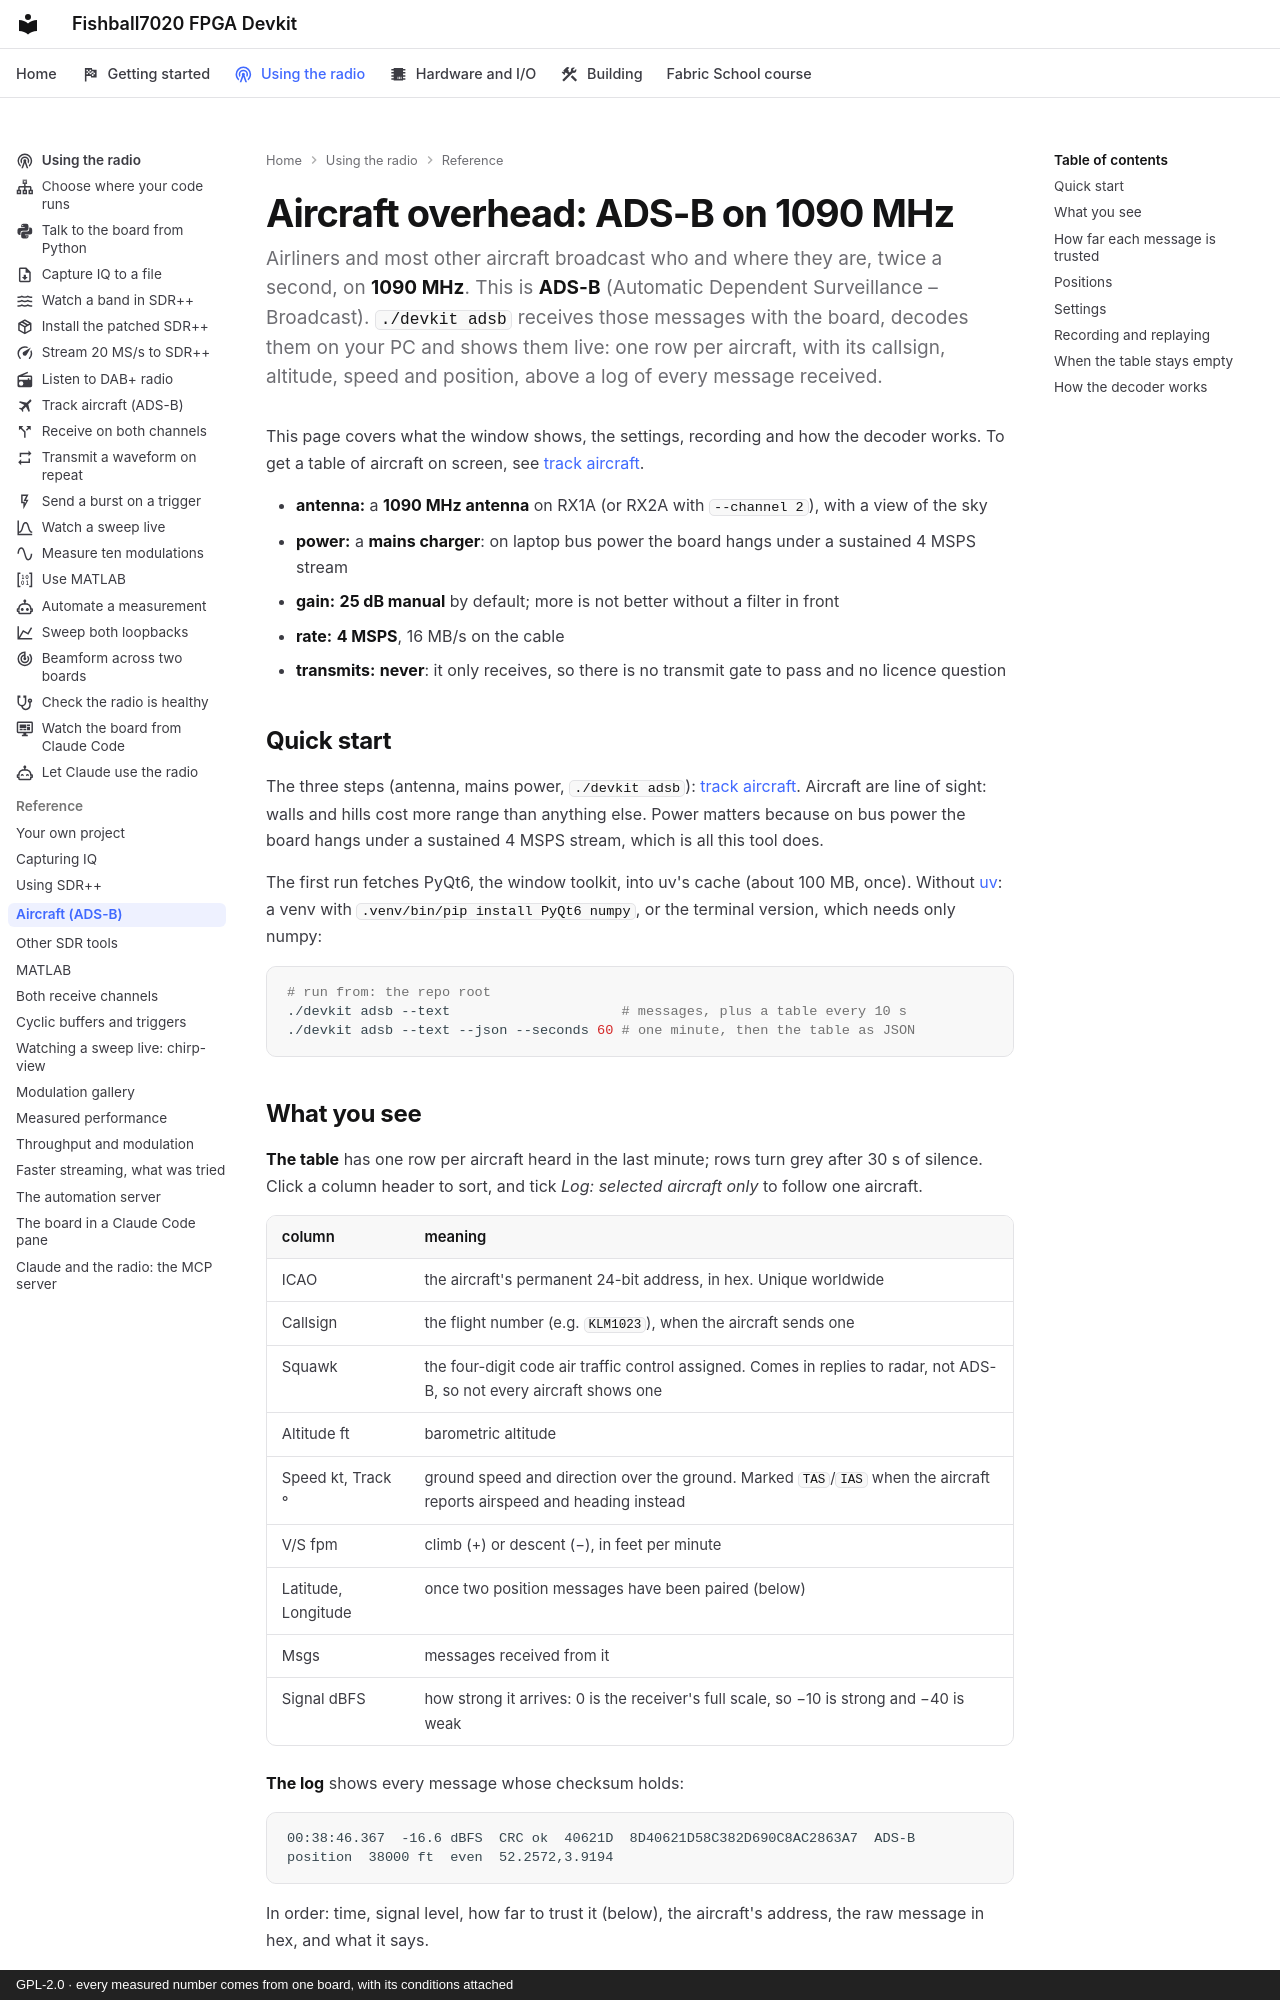

repository: matsvandamme/fishball7020-fpga-devkit · page: adsb/index.html · generator: mkdocs · copyright: GPL-2.0 · every measured number comes from one board, with its conditions attached

# Aircraft overhead: ADS-B on 1090 MHz

Airliners and most other aircraft broadcast who and where they are, twice a
second, on **1090 MHz**. This is **ADS-B** (Automatic Dependent Surveillance –
Broadcast). `./devkit adsb` receives those messages with the board, decodes
them on your PC and shows them live: one row per aircraft, with its callsign,
altitude, speed and position, above a log of every message received.

This page covers what the window shows, the settings, recording and how the
decoder works. To get a table of aircraft on screen, see
[track aircraft](radio/track-aircraft.md).

- **antenna:** a **1090 MHz antenna** on RX1A (or RX2A with `--channel 2`), with a view of the sky
- **power:** a **mains charger**: on laptop bus power the board hangs under a sustained 4 MSPS stream
- **gain:** **25 dB manual** by default; more is not better without a filter in front
- **rate:** **4 MSPS**, 16 MB/s on the cable
- **transmits:** **never**: it only receives, so there is no transmit gate to pass and no licence question

## Quick start

The three steps (antenna, mains power, `./devkit adsb`):
[track aircraft](radio/track-aircraft.md). Aircraft are line of sight: walls
and hills cost more range than anything else. Power matters because on bus
power the board hangs under a sustained 4 MSPS stream, which is all this tool
does.

The first run fetches PyQt6, the window toolkit, into uv's cache (about
100 MB, once). Without [uv](https://docs.astral.sh/uv/): a venv with `.venv/bin/pip install PyQt6 numpy`,
or the terminal version, which needs only numpy:

```bash
# run from: the repo root
./devkit adsb --text                     # messages, plus a table every 10 s
./devkit adsb --text --json --seconds 60 # one minute, then the table as JSON
```

## What you see

**The table** has one row per aircraft heard in the last minute; rows turn
grey after 30 s of silence. Click a column header to sort, and tick *Log:
selected aircraft only* to follow one aircraft.

| column | meaning |
|---|---|
| ICAO | the aircraft's permanent 24-bit address, in hex. Unique worldwide |
| Callsign | the flight number (e.g. `KLM1023`), when the aircraft sends one |
| Squawk | the four-digit code air traffic control assigned. Comes in replies to radar, not ADS-B, so not every aircraft shows one |
| Altitude ft | barometric altitude |
| Speed kt, Track ° | ground speed and direction over the ground. Marked `TAS`/`IAS` when the aircraft reports airspeed and heading instead |
| V/S fpm | climb (+) or descent (−), in feet per minute |
| Latitude, Longitude | once two position messages have been paired (below) |
| Msgs | messages received from it |
| Signal dBFS | how strong it arrives: 0 is the receiver's full scale, so −10 is strong and −40 is weak |

**The log** shows every message whose checksum holds:

```
00:38:46.367  -16.6 dBFS  CRC ok  40621D  8D40621D58C382D690C8AC2863A7  ADS-B  position  38000 ft  even  52.2572,3.9194
```

In order: time, signal level, how far to trust it (below), the aircraft's
address, the raw message in hex, and what it says.
